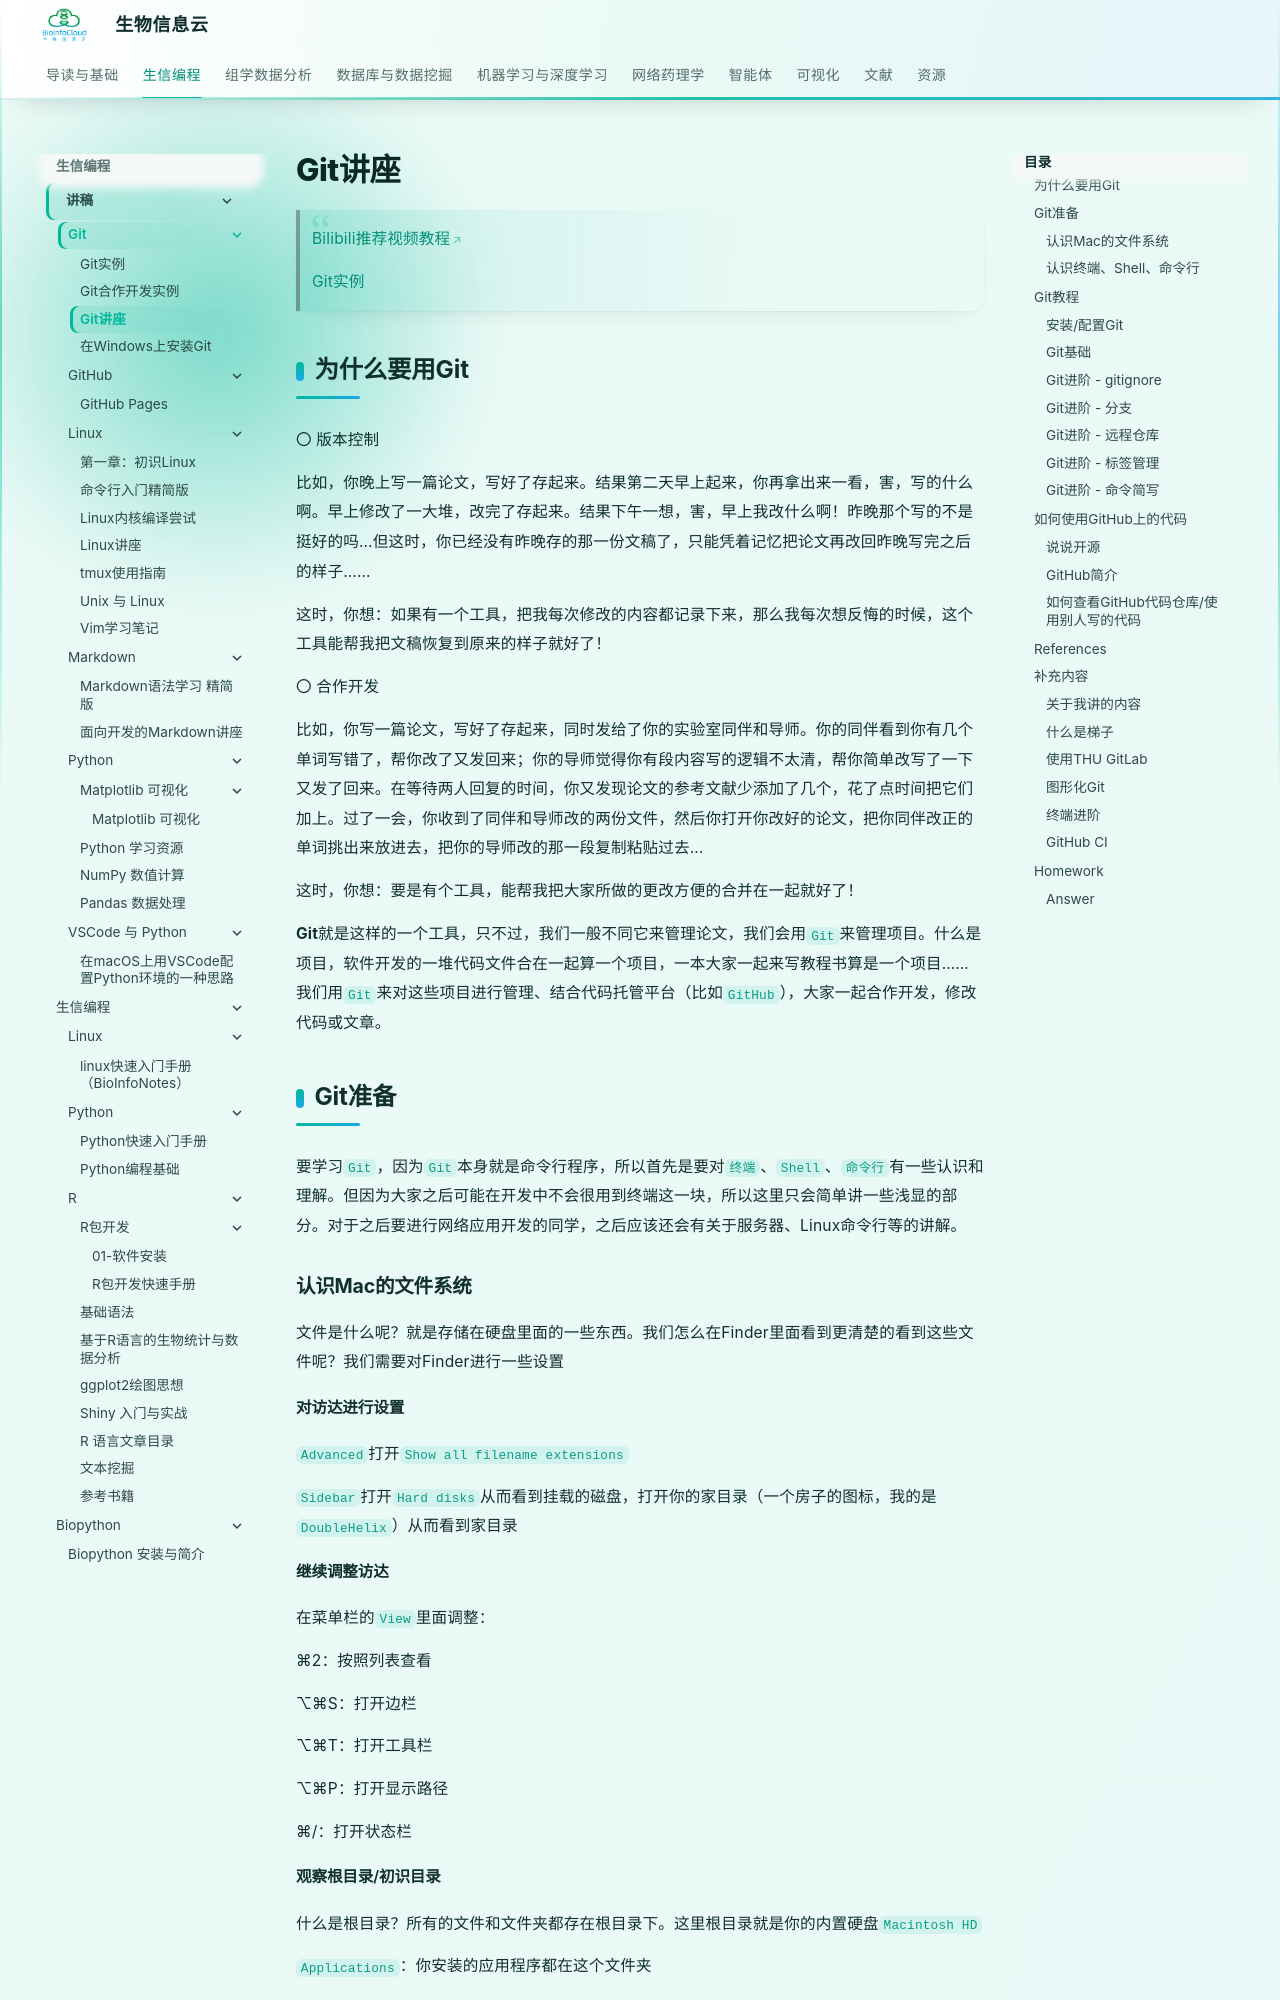

repository: BioInfoCloud/note · page: Programming/Git/git/index.html · generator: mkdocs

---
title: Git讲座
---

# Git讲座

> [Bilibili推荐视频教程](https://www.bilibili.com/video/BV1do4y1S7mr/?spm_id_from=333.999.0.0&vd_source=ad7486d1c0a79f7459d20781ce805fbc)
>
> [Git实例](./git-demos.md)

## 为什么要用Git

〇 版本控制

比如，你晚上写一篇论文，写好了存起来。结果第二天早上起来，你再拿出来一看，害，写的什么啊。早上修改了一大堆，改完了存起来。结果下午一想，害，早上我改什么啊！昨晚那个写的不是挺好的吗…但这时，你已经没有昨晚存的那一份文稿了，只能凭着记忆把论文再改回昨晚写完之后的样子……

这时，你想：如果有一个工具，把我每次修改的内容都记录下来，那么我每次想反悔的时候，这个工具能帮我把文稿恢复到原来的样子就好了！

〇 合作开发

比如，你写一篇论文，写好了存起来，同时发给了你的实验室同伴和导师。你的同伴看到你有几个单词写错了，帮你改了又发回来；你的导师觉得你有段内容写的逻辑不太清，帮你简单改写了一下又发了回来。在等待两人回复的时间，你又发现论文的参考文献少添加了几个，花了点时间把它们加上。过了一会，你收到了同伴和导师改的两份文件，然后你打开你改好的论文，把你同伴改正的单词挑出来放进去，把你的导师改的那一段复制粘贴过去…

这时，你想：要是有个工具，能帮我把大家所做的更改方便的合并在一起就好了！

**Git**就是这样的一个工具，只不过，我们一般不同它来管理论文，我们会用`Git`来管理项目。什么是项目，软件开发的一堆代码文件合在一起算一个项目，一本大家一起来写教程书算是一个项目……我们用`Git`来对这些项目进行管理、结合代码托管平台（比如`GitHub`），大家一起合作开发，修改代码或文章。

## Git准备

要学习`Git`，因为`Git`本身就是命令行程序，所以首先是要对`终端`、`Shell`、`命令行`有一些认识和理解。但因为大家之后可能在开发中不会很用到终端这一块，所以这里只会简单讲一些浅显的部分。对于之后要进行网络应用开发的同学，之后应该还会有关于服务器、Linux命令行等的讲解。

### 认识Mac的文件系统

文件是什么呢？就是存储在硬盘里面的一些东西。我们怎么在Finder里面看到更清楚的看到这些文件呢？我们需要对Finder进行一些设置

#### 对访达进行设置

`Advanced`打开`Show all filename extensions`

`Sidebar`打开`Hard disks`从而看到挂载的磁盘，打开你的家目录（一个房子的图标，我的是`DoubleHelix`）从而看到家目录

#### 继续调整访达

在菜单栏的`View`里面调整：

⌘2：按照列表查看

⌥⌘S：打开边栏

⌥⌘T：打开工具栏

⌥⌘P：打开显示路径

⌘/：打开状态栏

#### 观察根目录/初识目录

什么是根目录？所有的文件和文件夹都存在根目录下。这里根目录就是你的内置硬盘`Macintosh HD`

`Applications`：你安装的应用程序都在这个文件夹

`Library`：用来存应用程序的一些数据。比如微信的聊天记录就在这个里面哦

`System`：一些系统（`macOS`）的文件，没事儿别乱碰就好了

`User`：个人的文件就在这里。其中`/User/DoubleHelix`（或者你的用户名）是你的家目录，也可以直接在边栏点击打开。

##### 观察树状结构

通过展开、折叠列表了解文件夹间的层级关系
